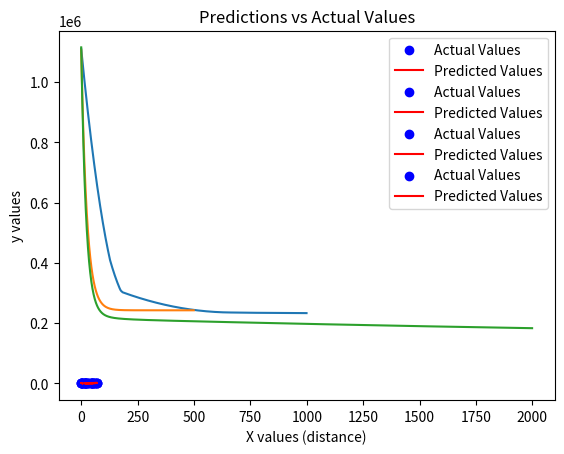
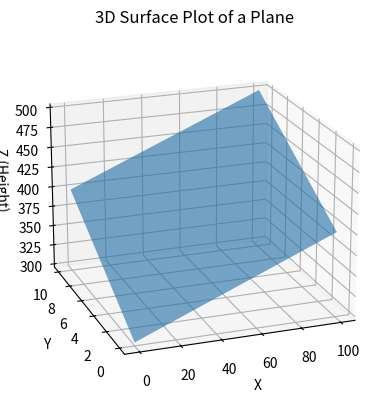
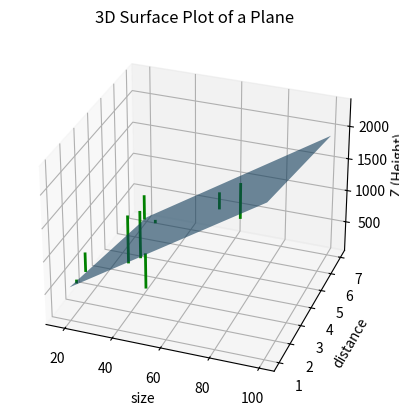

Reproduce these figures in Python, in order. (Note: this script raises an exception after producing the figures.)
# Import necessary libraries
import numpy as np
import matplotlib.pyplot as plt

# Define the dataset
data = [
    {"size": 19, "price": 440, "rooms": 1, "distance_to_center": 7, "location": "Nienberge"},
    {"size": 32, "price": 500, "rooms": 1, "distance_to_center": 5.5, "location": "Gremmendorf"},
    {"size": 69, "price": 810, "rooms": 3, "distance_to_center": 5.5, "location": "Münster-Südost"},
    {"size": 60, "price": 900, "rooms": 2, "distance_to_center": 5.5, "location": "Münster-West"},
    {"size": 20, "price": 500, "rooms": 1, "distance_to_center": 1.5, "location": "Hansaviertel"},
    {"size": 18, "price": 660, "rooms": 1, "distance_to_center": 2.5, "location": "Münster Mitte-Nordost"},
    {"size": 52, "price": 790, "rooms": 3, "distance_to_center": 1, "location": "Münster City Center"},
    {"size": 45, "price": 1795, "rooms": 2, "distance_to_center": 1, "location": "Boeselagerstraße"},
    {"size": 50, "price": 1895, "rooms": 2, "distance_to_center": 1, "location": "Julius-Leber-Straße"}
]

# Step 1: Extract the features (size and distance_to_center) and target (price) from the dictionaries
sizes = np.array([apt['size'] for apt in data])  # Feature 1: size of the apartment
distances = np.array([apt['distance_to_center'] for apt in data])  # Feature 2: distance to city center
prices = np.array([apt['price'] for apt in data])  # Target variable: price of the apartment
rooms = np.array([apt['rooms'] for apt in data])  # Target variable: price of the apartment

# Step 2: Create the input matrix X with a column of 1s for the intercept
X = np.column_stack((np.ones(sizes.shape[0]), sizes, distances))
Y = np.column_stack((prices, rooms))

print(X[:,0].shape, Y.shape)
print("Input: ", X[:,1])
print("Output: ", Y[:,0])

def mean_squared_error(y_true, y_pred):
    """
    Calculate the Mean Squared Error between the actual and predicted values.

    Parameters:
    - y_true: array-like, actual values (ground truth)
    - y_pred: array-like, predicted values

    Returns:
    - mse: float, the mean squared error
    """
    # Ensure inputs are NumPy arrays for element-wise operations
    y_true = np.array(y_true)
    y_pred = np.array(y_pred)
    
    # Calculate the squared differences
    squared_differences = (y_true - y_pred) ** 2
    
    # Return the mean of the squared differences
    mse = np.mean(squared_differences)
    return mse

class SimpleGradientDescentModel:
    """
    A simple linear regression model that adjusts the slope (m) and intercept (b)
    using brute-force approach, slightly adjusting the values in each iteration to minimize MSE.
    It updates the weights (slope and intercept) after processing each sample.
    """
    
    def __init__(self, initial_m=0, initial_b=0, step_size=0.01, n_iterations=1000):
        self.slope = initial_m  # Initialize slope (m)
        self.intercept = initial_b  # Initialize intercept (b)
        self.step_size = step_size  # Step size for brute-force adjustment
        self.n_iterations = n_iterations  # Number of iterations for adjustment
        self.mse_history = []  # List to store MSE at each iteration

    def fit(self, X, y):
        """
        Fit the model using brute-force adjustment. Adjust slope and intercept iteratively.

        Parameters:
        X : list or array-like, shape (n_samples,)
            The independent variable (e.g., size of apartments).
        y : list or array-like, shape (n_samples,)
            The dependent variable (e.g., price of apartments).
        """
        n = len(X)  # Number of data points

        for i in range(self.n_iterations):
            total_mse = 0
            for j in range(n):
                # Predict using the current slope and intercept for this sample
                y_pred = self.slope * X[j] + self.intercept
                current_mse = mean_squared_error(y[j], y_pred)# MSE for the current sample
                
                # Try adjusting the slope (m) by a small amount
                new_m = self.slope + self.step_size
                new_y_pred_m = new_m * X[j] + self.intercept
                new_mse_m = mean_squared_error(y[j], new_y_pred_m)

                # If the error decreased, accept the new slope
                if new_mse_m < current_mse:
                    self.slope = self.slope + self.step_size
                else:
                    self.slope = self.slope - self.step_size

                # Try adjusting the intercept (b) by a small amount
                new_b = self.intercept + self.step_size
                new_y_pred_b = self.slope * X[j] + new_b
                new_mse_b = mean_squared_error(y[j],  new_y_pred_b)

                # If the error decreased, accept the new intercept
                if new_mse_b < current_mse:
                    self.intercept = self.intercept + self.step_size
                else:
                    self.intercept = self.intercept - self.step_size

                # Accumulate the MSE before the current iteration
                total_mse += current_mse

            # Calculate the average MSE for the entire dataset after one pass
            avg_mse = total_mse / n
            self.mse_history.append(avg_mse)

            # Optionally, print the status every 100 iterations
            if i % 100 == 0:
                print(f"Iteration {i}: MSE = {avg_mse:.4f}, m = {self.slope:.4f}, b = {self.intercept:.4f}")

    def predict(self, X):
        """
        Predict method for making predictions using the trained model.

        Parameters:
        X : list or array-like, shape (n_samples,)
            New data (independent variable) to predict the dependent variable.

        Returns:
        predictions : list
            Predicted values based on the model's slope and intercept.
        """
        predictions = []
        for x in X:
            predictions.append(self.slope * x + self.intercept)
        return predictions

    def get_mse_history(self):
        """
        Get the history of MSE values during the learning process.

        Returns:
        mse_history : list
            A list of MSE values recorded at each iteration.
        """
        return self.mse_history


# Training the model on our apartment data:
model = SimpleGradientDescentModel(step_size=0.01, n_iterations=1000)
model.fit(X[:,1], Y[:,0])

# Retrieve the MSE history
mse_history = model.get_mse_history()
predictions = model.predict(X[:,1])

# TODO: Plot a learning curve - how the error develops over training / time
# and plot actual vs. predicted data again
print("MSE History:", mse_history)

# Assume mse_history contains the recorded MSE over iterations
plt.plot(mse_history)
plt.xlabel('Iteration')
plt.ylabel('Mean Squared Error (MSE)')
plt.title('Training Curve: MSE over Iterations')
plt.show()

# Assume you have predicted values and actual values
plt.scatter(X[:,1], Y[:,0], color='blue', label='Actual Values')
plt.plot(X[:,1], predictions, color='red', label='Predicted Values')
plt.xlabel('X values')
plt.ylabel('y values')
plt.title('Predictions vs Actual Values')
plt.legend()
plt.show()



class GradientDescentModel:
    """
    A simple linear regression model that performs gradient descent manually.
    It loops over each example, adjusts the slope (m) and intercept (b), 
    and calculates the gradient manually to update the parameters.
    """
    
    def __init__(self, learning_rate=0.0001, n_iterations=1000):
        self.slope = 0.1  # Initialize slope (m) to 0
        self.intercept = 0.1  # Initialize intercept (b) to 0
        self.learning_rate = learning_rate  # Set learning rate for gradient descent
        self.n_iterations = n_iterations  # Set number of iterations for gradient descent
        self.mse_history = []  # List to store MSE at each iteration

    def fit(self, X, y):
        """
        Fit the model using gradient descent. Adjust slope and intercept iteratively.

        Parameters:
        X : list or array-like, shape (n_samples,)
            The independent variable (e.g., size of apartments).
        y : list or array-like, shape (n_samples,)
            The dependent variable (e.g., price of apartments).
        """
        n = len(X)  # Number of data points
        
        for i in range(self.n_iterations):
            # NEW: We will store gradient steps for a sample
            # In your first test this will not do much:
            # We still change our parameters after each sample from X,
            # therefore the inner loop 
            gradient_slope = 0.
            gradient_intercept = 0.

            for i in range(n):
                # TODO: Calculate gradients and change slope and intercept.
                # Predict current sample using the current slope and intercept
                y_pred = self.slope * X[i] + self.intercept
                # Calculate the gradients for slope and intercept
                gradient_slope += -2 * X[i] * (y[i] - y_pred) 
                gradient_intercept += -2 * (y[i] - y_pred)
                # Update the slope and intercept using the gradients
                self.slope -= self.learning_rate * gradient_slope 
                self.intercept -= self.learning_rate * gradient_intercept 

            # Calculate Mean Squared Error for the current iteration and store it
            self.mse_history.append(mean_squared_error(y, self.predict(X)))

            # Optionally, print the status every 100 iterations
            if i % 100 == 0:
                print(f"Iteration {i}: MSE = {mean_squared_error(y, self.predict(X)):.4f}, m = {self.slope:.4f}, b = {self.intercept:.4f}")


    def fit_vector(self, X, y):
        """
        Fit the model using gradient descent. Adjust slope and intercept iteratively.

        Parameters:
        X : list or array-like, shape (n_samples,)
            The independent variable (e.g., size of apartments).
        y : list or array-like, shape (n_samples,)
            The dependent variable (e.g., price of apartments).
        """
        n = len(X)  # Number of data points
        
        for i in range(self.n_iterations):
            # TODO B - LATER PART OF TASK AFTER THE FIRST VERSION IS RUNNING AND EVALUATED
            # For stabler gradient updates we collect information on many samples
            # - these are simply all integrated in gradient slope and 
            # afterwards we calculate the mean
            # You can start with experimenting first in the loop  and collecting the values in these 
            # or simply calculate these directly ...
            #gradient_slope = 0.
            #gradient_intercept = 0.

            # TODO B: Instead of a loop use a vector notation 
            # (which is much more efficient as well)
            y_pred = self.slope * X + self.intercept
            # Calculate the gradients for slope and intercept
            # TODO B - basically adapt your code from above, without the loop index and sum all the gradients (np.sum() - 
            # and don't forget to divide by the number of summed gradients)
            gradient_slope = (-2/n) * np.sum(X*(y - y_pred)) 
            gradient_intercept = -2/n * np.sum(y - y_pred)
            # Update the slope and intercept using the gradients
            self.slope -= self.learning_rate * gradient_slope 
            self.intercept -= self.learning_rate * gradient_intercept 

            # Calculate Mean Squared Error for the current iteration and store it
            self.mse_history.append(mean_squared_error(y, y_pred))

            # Optionally, print the status every 100 iterations
            if i % 100 == 0:
                print(f"Iteration {i}: MSE = {mean_squared_error(y, self.predict(X)):.4f}, m = {self.slope:.4f}, b = {self.intercept:.4f}")


    def predict(self, X):
        """
        Predict method for making predictions using the trained model.

        Parameters:
        X : list or array-like, shape (n_samples,)
            New data (independent variable) to predict the dependent variable.

        Returns:
        predictions : list
            Predicted values based on the model's slope and intercept.
        """
        return [self.slope * x + self.intercept for x in X]
    
    def get_mse_history(self):
        """
        Get the history of MSE values during the learning process.

        Returns:
        mse_history : list
            A list of MSE values recorded at each iteration.
        """
        return self.mse_history


# Training the model on our apartment data:
model = GradientDescentModel(learning_rate=0.000005, n_iterations=500)
#model.fit(X[:,1], Y[:,0])
model.fit_vector(X[:,1], Y[:,0])

# Retrieve the MSE history
mse_history = model.get_mse_history()
predictions = model.predict(X[:,1])

# Assume mse_history contains the recorded MSE over iterations
plt.plot(mse_history)
plt.xlabel('Iteration')
plt.ylabel('Mean Squared Error (MSE)')
plt.title('Training Curve: MSE over Iterations')
plt.show()

# Assume you have predicted values and actual values
plt.scatter(X[:,1], Y[:,0], color='blue', label='Actual Values')
plt.plot(X[:,1], predictions, color='red', label='Predicted Values')
plt.xlabel('X values')
plt.ylabel('y values')
plt.title('Predictions vs Actual Values')
plt.legend()
plt.show()


class GradientDescentModel_vector:
    """
    A linear regression model with gradient descent that handles multiple input dimensions.
    The input X is expected to have a bias column (1s) as the first column.
    """
    
    def __init__(self, learning_rate=0.0001, n_iterations=1000):
        self.learning_rate = learning_rate  # Set learning rate for gradient descent
        self.n_iterations = n_iterations  # Set number of iterations for gradient descent
        self.weights = None  # Weights vector (including bias weight)
        self.mse_history = []  # List to store MSE at each iteration

    def fit(self, X, y):
        """
        Fit the model using gradient descent. Adjust weights (including bias) iteratively.

        Parameters:
        X : numpy array, shape (n_samples, n_features)
            The independent variables with an additional bias column (first column is all 1s).
        y : numpy array, shape (n_samples,)
            The dependent variable (e.g., price of apartments).
        """
        n, d = X.shape  # n is number of samples, d is number of features (including bias)

        # Initialize weights (d values, one for each feature including the bias)
        self.weights = np.zeros(d)

        for i in range(self.n_iterations):
            # Make predictions using the current weights
            y_pred = X.dot(self.weights)  # Matrix-vector multiplication for predictions

            # Calculate the gradient for the weights (including the bias)
            gradient = (-2 / n) * X.T.dot(y - y_pred)  # Gradient vector (same length as weights)

            # Update the weights using the gradient
            self.weights -= self.learning_rate * gradient

            # Calculate Mean Squared Error for the current iteration and store it
            mse = mean_squared_error(y, y_pred)
            self.mse_history.append(mse)

            # Optionally, print the status every 100 iterations
            if i % 100 == 0:
                print(f"Iteration {i}: MSE = {mse:.4f}")


    def predict(self, X):
        """
        Predict method for making predictions using the trained model.

        Parameters:
        X : numpy array, shape (n_samples, n_features)
            New data (independent variables with bias term as the first column).

        Returns:
        predictions : numpy array
            Predicted values based on the model's weights.
        """
        return X.dot(self.weights)  # Matrix-vector multiplication for predictions
    
    def get_mse_history(self):
        """
        Get the history of MSE values during the learning process.

        Returns:
        mse_history : list
            A list of MSE values recorded at each iteration.
        """
        return self.mse_history


# Create and train the model
model = GradientDescentModel_vector(learning_rate=0.0005, n_iterations=2000)
model.fit(X, Y[:, 0])  # Fit the model

# Retrieve the MSE history and predictions
mse_history = model.get_mse_history()
predictions = model.predict(X)

# Sort the X values and corresponding predictions for smooth line plotting
sorted_indices = np.argsort(X[:, 1])  # Get indices that would sort X[:, 1]
sorted_X = X[sorted_indices, 1]  # Sort X[:, 1]
sorted_predictions = predictions[sorted_indices]  # Sort predictions using the same indices
sorted_indices = np.argsort(X[:, 2])  # Get indices that would sort X[:, 1]
sorted_X_2 = X[sorted_indices, 2]  # Sort X[:, 1]
sorted_predictions_2 = predictions[sorted_indices]  # Sort predictions using the same indices

# Plot the training curve (MSE over iterations)
plt.plot(mse_history)
plt.xlabel('Iteration')
plt.ylabel('Mean Squared Error (MSE)')
plt.title('Training Curve: MSE over Iterations')
plt.show()

# Plot predictions vs actual values
plt.scatter(X[:, 1], Y[:, 0], color='blue', label='Actual Values')  # X[:, 1] is the first feature (without bias)
plt.plot(sorted_X, sorted_predictions, color='red', label='Predicted Values')
plt.xlabel('X values (size)')
plt.ylabel('y values')
plt.title('Predictions vs Actual Values')
plt.legend()
plt.show()

# Plot predictions vs actual values
plt.scatter(X[:, 2], Y[:, 0], color='blue', label='Actual Values')  # X[:, 1] is the first feature (without bias)
plt.plot(sorted_X_2, sorted_predictions_2, color='red', label='Predicted Values')
plt.xlabel('X values (distance)')
plt.ylabel('y values')
plt.title('Predictions vs Actual Values')
plt.legend()
plt.show()

from mpl_toolkits.mplot3d import Axes3D

# Define the corner points for X and Y
# This gives 4 points = 2 x 2 permutations of the two different arrays.
# TODO: You have to adapt this for showing the model plane.
# Consider: 
# - How many points do you need to span the linear plane?
# - which should you use?
x_plane = np.array([0, 100])
y_plane = np.array([0, 10])

# Create a mesh grid from the corner points
X_plane, Y_plane = np.meshgrid(x_plane, y_plane)

# Define the corresponding Z (height) values for each corner
# TODO: And here you have to use projected values
Z_plane = np.array([[300, 400], [400, 500]])

# Create a figure for 3D plotting
fig = plt.figure()
ax = fig.add_subplot(111, projection='3d')

# Create a surface plot, with color shading based on Z
surf = ax.plot_surface(X_plane, Y_plane, Z_plane, alpha=0.6)
ax.view_init(elev=20, azim=-110)

# Set labels
ax.set_xlabel('X')
ax.set_ylabel('Y')
ax.set_zlabel('Z (Height)')

# Set a title
ax.set_title('3D Surface Plot of a Plane')

# Show the plot
plt.show()


from mpl_toolkits.mplot3d import Axes3D

# Define the corner points for X and Y
# This gives 4 points = 2 x 2 permutations of the two different arrays.
# Consider: 
# - How many points do you need to span the linear plane?
# - which should you use?
x_plane = np.array([20, 100])
y_plane = np.array([1, 7])

# Create a mesh grid from the corner points
X_plane, Y_plane = np.meshgrid(x_plane, y_plane)

# Define the corresponding Z (height) values for each corner
corners = np.array([[1,x_plane[0],y_plane[0]],[1,x_plane[1],y_plane[0]],[1,x_plane[0],y_plane[1]],[1,x_plane[1],y_plane[1]]])
predictions_plane = model.predict(corners)
Z_plane = np.array([[predictions_plane[0], predictions_plane[1]], [predictions_plane[2], predictions_plane[3]]])
print(predictions)

# Create a figure for 3D plotting
fig = plt.figure()
ax = fig.add_subplot(111, projection='3d')

# Create a surface plot, with color shading based on Z
surf = ax.plot_surface(X_plane, Y_plane, Z_plane, alpha=0.6)
ax.view_init(elev=30, azim=-70)

for i in range(len(predictions)):
    ax.plot([X[i,1], X[i,1]], [X[i,2], X[i,2]], [Y[i,0], predictions[i]], 
        color='green', linewidth=2)


# Set labels
ax.set_xlabel('size')
ax.set_ylabel('distance')
ax.set_zlabel('Z (Height)')

# Set a title
ax.set_title('3D Surface Plot of a Plane')

# Show the plot
plt.show()


class OptimalLinearModel:
    """
    A simple linear regression model that directly calculates the optimal slope and intercept
    using the closed-form solution (normal equation) for simple linear regression.
    """
    
    def __init__(self):
        self.slope = None  # Initialize slope (m)
        self.intercept = None  # Initialize intercept (b)

    def fit(self, X, y):
        """
        Fit the model by directly calculating the optimal slope and intercept.
        Parameters:
        X : list or array-like, shape (n_samples,)
            The independent variable (e.g., size of apartments).
        y : list or array-like, shape (n_samples,)
            The dependent variable (e.g., price of apartments).
        """
        # Convert X and y to numpy arrays
        X = np.array(X)
        y = np.array(y)
        
        n = len(X)  # Number of data points

        # Calculate the slope (m) using the closed-form solution
        numerator = n * np.sum(X * y) - np.sum(X) * np.sum(y)
        denominator = n * np.sum(X**2) - (np.sum(X)**2)
        self.slope = numerator / denominator

        # Calculate the intercept (b)
        self.intercept = (np.sum(y) - self.slope * np.sum(X)) / n

    def predict(self, X):
        """
        Predict method for making predictions using the trained model.

        Parameters:
        X : list or array-like, shape (n_samples,)
            New data (independent variable) to predict the dependent variable.

        Returns:
        predictions : list
            Predicted values based on the model's slope and intercept.
        """
        return [self.slope * x + self.intercept for x in X]
    
    def mse(self, X, y):
        y_pred = self.predict(X)
        mse = mean_squared_error(y_pred, y)
        return mse


# Fit the optimal model
model = OptimalLinearModel()
#model.fit(X[:,1], Y[:,0])
model.fit(X[:,1], Y[:,0])

# Retrieve the MSE history
predictions = model.predict(X[:,1])
print("MSE: ", model.mse(X[:,1], Y[:,0]))

# Assume you have predicted values and actual values
plt.scatter(X[:,1], Y[:,0], color='blue', label='Actual Values')
plt.plot(X[:,1], predictions, color='red', label='Predicted Values')
plt.xlabel('X values')
plt.ylabel('y values')
plt.title('Predictions vs Actual Values')
plt.legend()
plt.show()


class OptimalLinearModel_vector:
    """
    A linear regression model that directly calculates the optimal weights 
    using the normal equation (closed-form solution) for multiple input dimensions.
    The input X is expected to have a bias column (1s) as the first column.
    """
    
    def __init__(self):
        self.weights = None  # Weights vector (including bias weight)

    def fit(self, X, y):
        """
        Fit the model by directly calculating the optimal weights using the normal equation.

        Parameters:
        X : numpy array, shape (n_samples, n_features)
            The independent variables with an additional bias column (first column is all 1s).
        y : numpy array, shape (n_samples,)
            The dependent variable (e.g., price of apartments).
        """
        # Compute the optimal weights using the normal equation
        X_transpose = X.T
        self.weights = np.linalg.inv(X_transpose.dot(X)).dot(X_transpose).dot(y)

    def predict(self, X):
        """
        Predict method for making predictions using the trained model.

        Parameters:
        X : numpy array, shape (n_samples, n_features)
            New data (independent variables with bias term as the first column).

        Returns:
        predictions : numpy array
            Predicted values based on the model's weights.
        """
        return X.dot(self.weights)  # Matrix-vector multiplication for predictions
    
    def mse(self, X, y):
        y_pred = self.predict(X)
        mse = mean_squared_error(y_pred, y)
        return mse


# Create and train the model
model = OptimalLinearModel_vector()
model.fit(X, Y[:, 0])  # Fit the model

predictions = model.predict(X)

print("MSE multidimensional model: ", model.mse(X, Y[:, 0]))

from mpl_toolkits.mplot3d import Axes3D

# Define the corner points for X and Y
# This gives 4 points = 2 x 2 permutations of the two different arrays.
# Consider: 
# - How many points do you need to span the linear plane?
# - which should you use?
x_plane = np.array([20, 100])
y_plane = np.array([1, 7])

# Create a mesh grid from the corner points
X_plane, Y_plane = np.meshgrid(x_plane, y_plane)

# Define the corresponding Z (height) values for each corner
corners = np.array([[1,x_plane[0],y_plane[0]],[1,x_plane[1],y_plane[0]],[1,x_plane[0],y_plane[1]],[1,x_plane[1],y_plane[1]]])
predictions_plane = model.predict(corners)
Z_plane = np.array([[predictions_plane[0], predictions_plane[1]], [predictions_plane[2], predictions_plane[3]]])

# Create a figure for 3D plotting
fig = plt.figure()
ax = fig.add_subplot(111, projection='3d')

# Create a surface plot, with color shading based on Z
surf = ax.plot_surface(X_plane, Y_plane, Z_plane, alpha=0.6)
ax.view_init(elev=30, azim=-70)

for i in range(len(predictions)):
    ax.plot([X[i,1], X[i,1]], [X[i,2], X[i,2]], [Y[i,0], predictions[i]], 
        color='green', linewidth=2)


# Set labels
ax.set_xlabel('size')
ax.set_ylabel('distance')
ax.set_zlabel('Z (Height)')

# Set a title
ax.set_title('3D Surface Plot of a Plane')

# Show the plot
plt.show()
